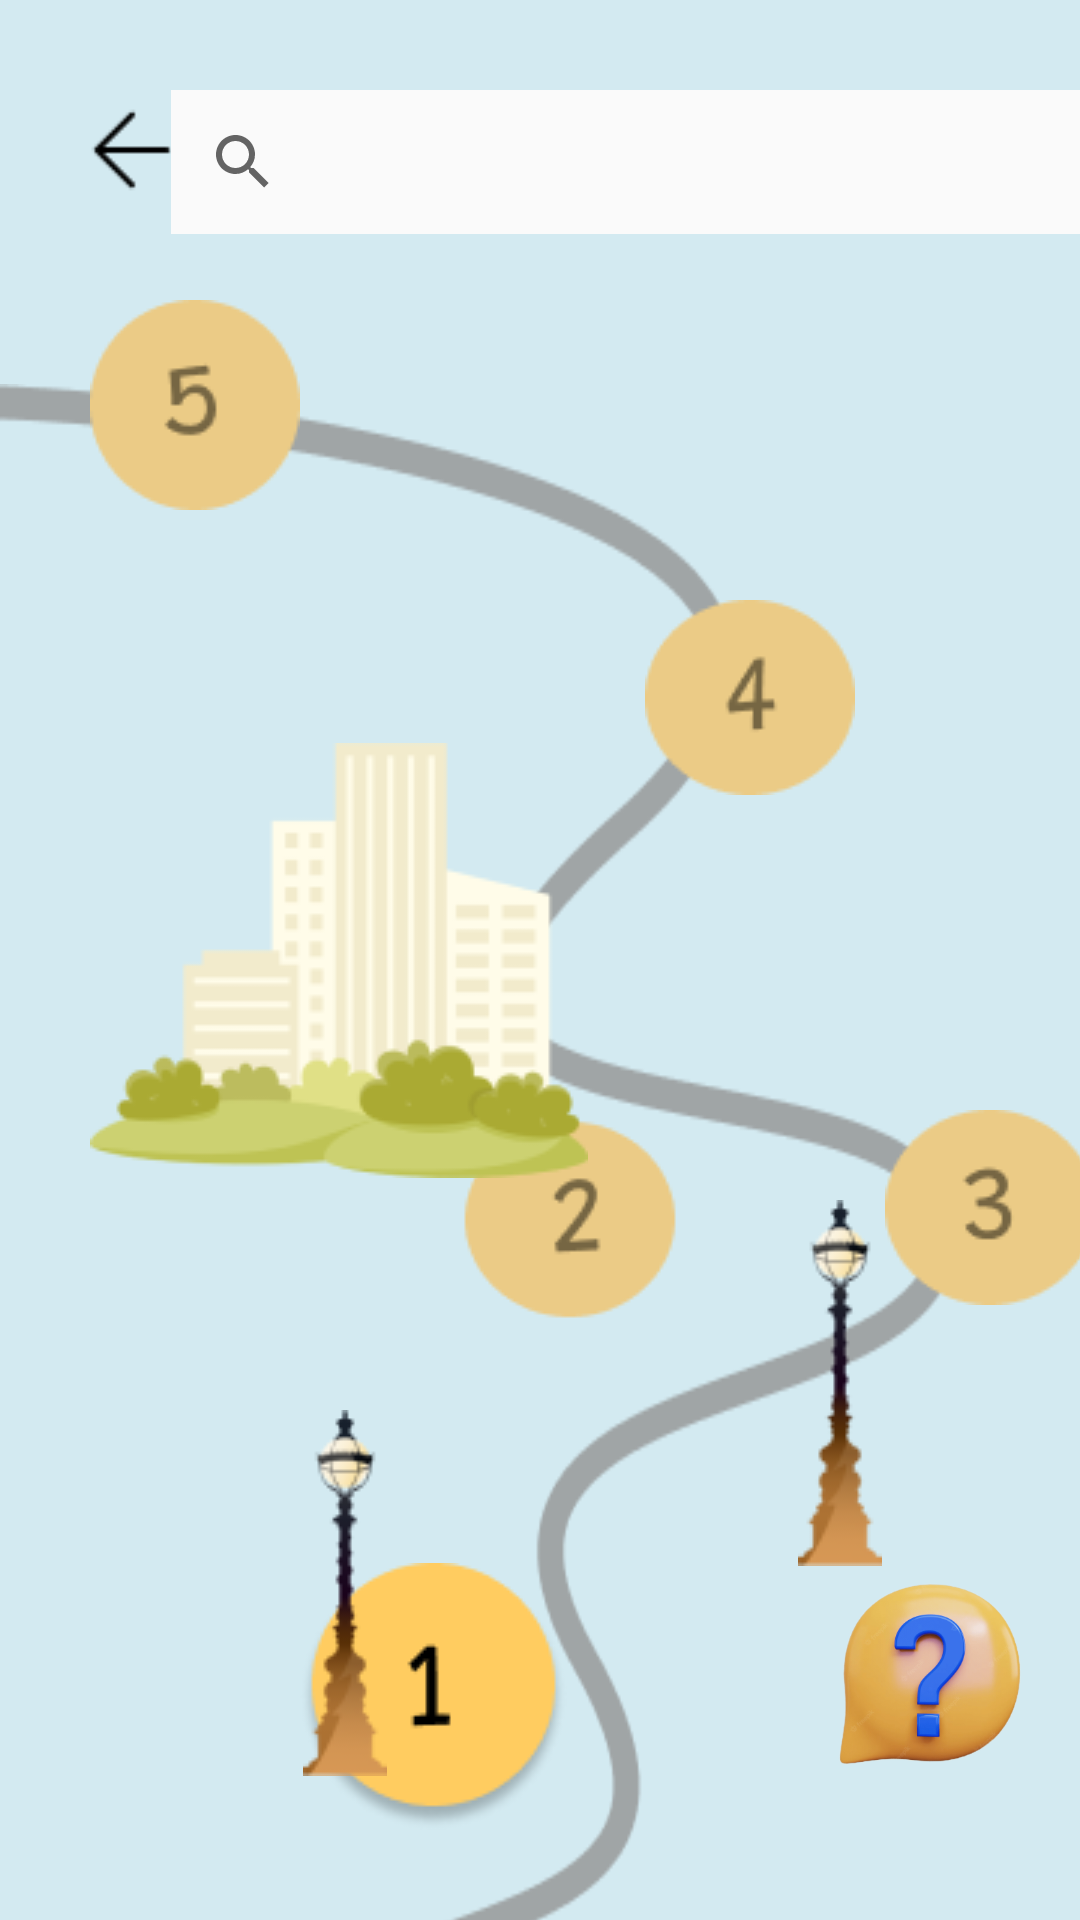

Android layout source for this screen:
<!-- AndroidManifest.xml: application theme Theme.TanahAir -->
<!-- res/layout/activity_jogja.xml -->
<?xml version="1.0" encoding="utf-8"?>
<androidx.constraintlayout.widget.ConstraintLayout xmlns:android="http://schemas.android.com/apk/res/android"
    xmlns:app="http://schemas.android.com/apk/res-auto"
    xmlns:tools="http://schemas.android.com/tools"
    android:layout_width="match_parent"
    android:layout_height="match_parent"
    tools:context=".JogjaActivity"
    android:background="#D3EAF1"
    >

    <ImageView
        android:id="@+id/back"
        android:layout_width="40dp"
        android:layout_height="40dp"
        android:layout_marginStart="24dp"
        android:layout_marginTop="30dp"
        android:rotation="180"
        android:src="@drawable/arrow"
        app:layout_constraintStart_toStartOf="parent"
        app:layout_constraintTop_toTopOf="parent" />

    <SearchView
        android:id="@+id/searchView"
        android:layout_width="310dp"
        android:layout_height="wrap_content"
        android:layout_marginTop="30dp"
        android:background="#FAFAFA"
        app:layout_constraintEnd_toEndOf="parent"
        app:layout_constraintStart_toEndOf="@+id/back"
        app:layout_constraintTop_toTopOf="parent" />

    <ImageView
        android:id="@+id/imageView16"
        android:layout_width="match_parent"
        android:layout_height="700dp"
        android:layout_marginTop="50dp"
        android:layout_marginEnd="40dp"
        android:background="@drawable/road"
        app:layout_constraintEnd_toEndOf="parent"
        app:layout_constraintStart_toStartOf="parent"
        app:layout_constraintTop_toBottomOf="@+id/searchView" />

    <ImageView
        android:id="@+id/jogja"
        android:layout_width="wrap_content"
        android:layout_height="wrap_content"
        android:layout_marginStart="100dp"
        android:layout_marginBottom="30dp"
        android:background="@drawable/one"
        app:layout_constraintBottom_toBottomOf="parent"
        app:layout_constraintStart_toStartOf="parent" />

    <ImageView
        android:id="@+id/imageView5"
        android:layout_width="wrap_content"
        android:layout_height="wrap_content"
        android:layout_marginStart="20dp"
        android:layout_marginBottom="200dp"
        android:background="@drawable/two"
        app:layout_constraintBottom_toBottomOf="parent"
        app:layout_constraintEnd_toEndOf="parent"
        app:layout_constraintStart_toStartOf="parent" />

    <ImageView
        android:layout_width="wrap_content"
        android:layout_height="wrap_content"
        android:layout_marginStart="300dp"
        android:layout_marginTop="370dp"
        android:background="@drawable/three"
        app:layout_constraintEnd_toEndOf="parent"
        app:layout_constraintStart_toStartOf="parent"
        app:layout_constraintTop_toTopOf="parent" />

    <ImageView
        android:layout_width="wrap_content"
        android:layout_height="wrap_content"
        android:layout_marginStart="140dp"
        android:layout_marginTop="200dp"
        android:background="@drawable/four"
        app:layout_constraintEnd_toEndOf="parent"
        app:layout_constraintStart_toStartOf="parent"
        app:layout_constraintTop_toTopOf="parent" />

    <ImageView
        android:id="@+id/imageView6"
        android:layout_width="wrap_content"
        android:layout_height="wrap_content"
        android:layout_marginStart="30dp"
        android:layout_marginTop="100dp"
        android:background="@drawable/five"
        app:layout_constraintStart_toStartOf="parent"
        app:layout_constraintTop_toTopOf="parent" />

    <ImageView
        android:layout_width="wrap_content"
        android:layout_height="wrap_content"
        android:layout_marginStart="30dp"
        android:background="@drawable/city"
        app:layout_constraintBottom_toBottomOf="parent"
        app:layout_constraintStart_toStartOf="parent"
        app:layout_constraintTop_toTopOf="parent" />

    <ImageView
        android:layout_width="wrap_content"
        android:layout_height="wrap_content"
        android:layout_marginStart="200dp"
        android:layout_marginTop="400dp"
        android:background="@drawable/light"
        app:layout_constraintEnd_toEndOf="parent"
        app:layout_constraintStart_toStartOf="parent"
        app:layout_constraintTop_toTopOf="parent" />

    <ImageView
        android:layout_width="wrap_content"
        android:layout_height="wrap_content"
        android:layout_marginTop="470dp"
        android:layout_marginEnd="130dp"
        android:background="@drawable/light"
        app:layout_constraintEnd_toEndOf="parent"
        app:layout_constraintStart_toStartOf="parent"
        app:layout_constraintTop_toTopOf="parent" />

    <ImageView
        android:id="@+id/help"
        android:layout_width="100dp"
        android:layout_height="100dp"
        android:layout_marginBottom="32dp"
        android:src="@drawable/help"
        app:layout_constraintBottom_toBottomOf="parent"
        app:layout_constraintEnd_toEndOf="parent" />

    <FrameLayout
        android:id="@+id/fragment_container"
        android:layout_width="match_parent"
        android:layout_height="wrap_content"
        app:layout_constraintBottom_toBottomOf="parent"
        app:layout_constraintEnd_toEndOf="parent"
        app:layout_constraintStart_toStartOf="parent"
        tools:layout="@layout/activity_simple_fragment" />

</androidx.constraintlayout.widget.ConstraintLayout>
<!-- res/layout/activity_simple_fragment.xml (included above) -->
<?xml version="1.0" encoding="utf-8"?>
<androidx.constraintlayout.widget.ConstraintLayout xmlns:android="http://schemas.android.com/apk/res/android"
    xmlns:app="http://schemas.android.com/apk/res-auto"
    xmlns:tools="http://schemas.android.com/tools"
    android:layout_width="match_parent"
    android:layout_height="match_parent"
    tools:context=".SimpleFragment"
    >

    <ImageView
        android:id="@+id/karakter"
        android:layout_width="300dp"
        android:layout_height="500dp"
        android:layout_marginBottom="-70dp"
        android:src="@drawable/nesi"
        app:layout_constraintBottom_toBottomOf="parent"
        app:layout_constraintStart_toStartOf="parent" />

    <ImageView
        android:id="@+id/awan"
        android:layout_width="250dp"
        android:layout_height="250dp"
        android:layout_marginEnd="16dp"
        android:layout_marginBottom="-100dp"
        android:src="@drawable/dialog"
        app:layout_constraintBottom_toTopOf="@+id/karakter"
        app:layout_constraintEnd_toEndOf="parent" />

    <TextView
        android:id="@+id/dialog"
        android:layout_width="200dp"
        android:layout_height="70dp"
        android:layout_marginEnd="38dp"
        android:layout_marginBottom="-10dp"
        android:fontFamily="@font/grandstander"
        android:text="@string/dialog_1"
        android:textAlignment="center"
        android:textColor="#212121"
        android:textSize="18sp"
        app:layout_constraintBottom_toTopOf="@+id/karakter"
        app:layout_constraintEnd_toEndOf="parent" />


</androidx.constraintlayout.widget.ConstraintLayout>
<!-- resources referenced by this layout -->
<resources>
  <!-- drawable arrow: png bitmap (drawable, 232 bytes) -->
  <!-- drawable city: png bitmap (drawable, 7441 bytes) -->
  <!-- drawable dialog: png bitmap (drawable, 16722 bytes) -->
  <!-- drawable five: png bitmap (drawable, 1793 bytes) -->
  <!-- drawable four: png bitmap (drawable, 1618 bytes) -->
  <!-- drawable help: png bitmap (drawable, 82587 bytes) -->
  <!-- drawable light: png bitmap (drawable, 3747 bytes) -->
  <!-- drawable nesi: png bitmap (drawable, 88663 bytes) -->
  <!-- drawable one: png bitmap (drawable, 3832 bytes) -->
  <!-- drawable road: png bitmap (drawable, 11240 bytes) -->
  <!-- drawable three: png bitmap (drawable, 1758 bytes) -->
  <!-- drawable two: png bitmap (drawable, 1760 bytes) -->
  <string name="dialog_1">This is where your journey will begin</string>
  <style name="Theme.TanahAir" parent="Theme.MaterialComponents.DayNight.DarkActionBar">
          
          <item name="colorPrimary">@color/purple_500</item>
          <item name="colorPrimaryVariant">@color/purple_700</item>
          <item name="colorOnPrimary">@color/white</item>
          
          <item name="colorSecondary">@color/teal_200</item>
          <item name="colorSecondaryVariant">@color/teal_700</item>
          <item name="colorOnSecondary">@color/black</item>
          
          <item name="android:statusBarColor">?attr/colorPrimaryVariant</item>
          
      </style>
  <!-- not gathered from this repository: default colours our renderer supplied (Android Studio template values) -->
  <color name="purple_500">#FF6200EE</color>
  <color name="purple_700">#FF3700B3</color>
  <color name="teal_200">#FF03DAC5</color>
  <color name="teal_700">#FF018786</color>
  <color name="black">#FF000000</color>
  <color name="white">#FFFFFFFF</color>
</resources>
